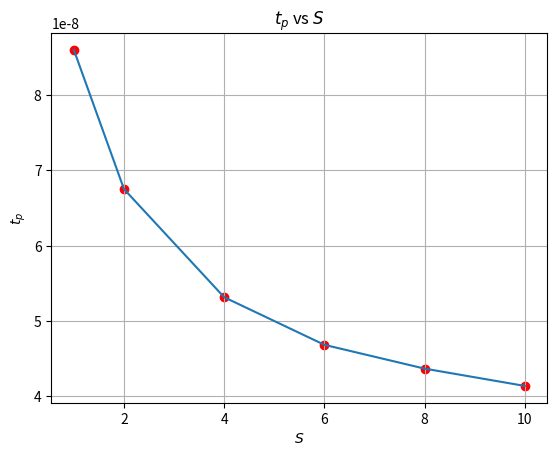

Write the Python code that produced this figure. (Note: this script raises an exception after producing the figure.)
import numpy as np
import matplotlib.pyplot as plt

S = np.array([1,2,4,6,8,10])
tpHL = 1e-7 * np.array([1.07143, 0.695402, 0.408046, 0.281609, 0.218391, 0.172414])
tpLH = 1e-7 * np.array([0.64881, 0.65517, 0.65517, 0.65517, 0.65517, 0.65517])
tp = 0.5*(tpLH + tpHL)

plt.grid()
plt.title(r"$t_{p}$ vs $S$")
plt.xlabel(r"$S$")
plt.ylabel(r"$t_{p}$")
plt.plot(S,tp)
plt.scatter(S,tp,color='r')
plt.savefig("../Images/1b2.png")
plt.show()
